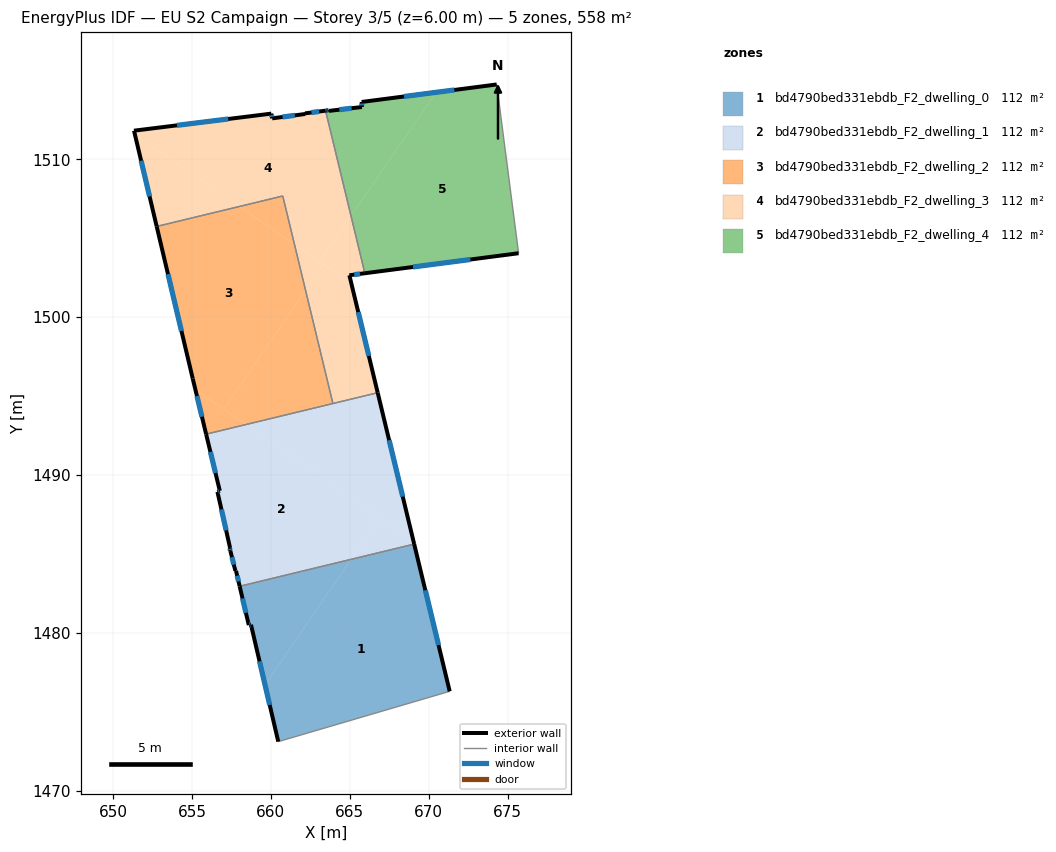
=== STOREY PLAN SPEC (per zone: floor XY polygon, exterior-wall plan segments, windows/doors) ===
zone 1: bd4790bed331ebdb_F2_dwelling_0  (111.6 m²)
  floor: (669.08, 1485.62) (671.33, 1476.29) (660.47, 1473.10) (659.63, 1476.70) (665.09, 1484.65)
  floor: (665.09, 1484.65) (659.63, 1476.70) (658.74, 1480.51) (658.60, 1480.48) (658.02, 1482.94)
  exterior wall: (658.60, 1480.48) – (658.74, 1480.51)  [0.1 m]
    window: (658.64, 1480.49) – (658.70, 1480.50)  [0.1 m²]
  exterior wall: (658.02, 1482.94) – (658.60, 1480.48)  [2.5 m]
    window: (658.20, 1482.17) – (658.42, 1481.25)  [1.1 m²]
  exterior wall: (671.33, 1476.29) – (669.08, 1485.62)  [9.6 m]
    window: (670.63, 1479.21) – (669.79, 1482.69)  [4.0 m²]
  exterior wall: (658.74, 1480.51) – (660.47, 1473.10)  [7.6 m]
    window: (659.28, 1478.18) – (659.93, 1475.42)  [3.2 m²]
  interior walls: 2
zone 2: bd4790bed331ebdb_F2_dwelling_1  (111.6 m²)
  floor: (666.94, 1487.34) (665.09, 1484.65) (658.02, 1482.94) (657.79, 1483.92) (657.75, 1483.92) (657.43, 1485.18) (657.39, 1485.37) (657.42, 1485.37) (656.61, 1488.93) (656.76, 1488.99) (655.90, 1492.58) (658.43, 1493.19)
  floor: (669.01, 1485.92) (669.08, 1485.62) (665.09, 1484.65) (666.94, 1487.34)
  floor: (666.77, 1495.21) (669.01, 1485.92) (658.43, 1493.19)
  exterior wall: (657.75, 1483.92) – (657.79, 1483.92)  [0.0 m]
  exterior wall: (657.43, 1485.18) – (657.75, 1483.92)  [1.3 m]
    window: (657.53, 1484.79) – (657.65, 1484.32)  [0.5 m²]
  exterior wall: (657.39, 1485.37) – (657.43, 1485.18)  [0.2 m]
    window: (657.40, 1485.31) – (657.42, 1485.24)  [0.1 m²]
  exterior wall: (657.39, 1485.37) – (657.42, 1485.37)  [0.0 m]
  exterior wall: (656.61, 1488.93) – (657.42, 1485.37)  [3.6 m]
    window: (656.87, 1487.81) – (657.16, 1486.49)  [1.5 m²]
  exterior wall: (656.76, 1488.99) – (656.61, 1488.93)  [0.2 m]
    window: (656.72, 1488.97) – (656.66, 1488.95)  [0.1 m²]
  exterior wall: (655.90, 1492.58) – (656.76, 1488.99)  [3.7 m]
    window: (656.17, 1491.46) – (656.49, 1490.12)  [1.5 m²]
  exterior wall: (669.08, 1485.62) – (666.77, 1495.21)  [9.9 m]
    window: (668.36, 1488.62) – (667.49, 1492.20)  [4.1 m²]
  exterior wall: (657.79, 1483.92) – (658.02, 1482.94)  [1.0 m]
    window: (657.86, 1483.61) – (657.95, 1483.25)  [0.4 m²]
  interior walls: 3
zone 3: bd4790bed331ebdb_F2_dwelling_2  (111.6 m²)
  floor: (661.49, 1504.61) (662.20, 1501.70) (657.02, 1494.17) (655.22, 1495.41) (655.05, 1496.10) (652.76, 1505.75) (658.00, 1507.01)
  floor: (660.75, 1507.67) (661.49, 1504.61) (658.00, 1507.01)
  floor: (658.43, 1493.19) (655.90, 1492.58) (655.22, 1495.41)
  floor: (662.20, 1501.70) (663.93, 1494.52) (658.43, 1493.19) (657.02, 1494.17)
  exterior wall: (652.76, 1505.75) – (655.05, 1496.10)  [9.9 m]
    window: (653.48, 1502.72) – (654.33, 1499.12)  [4.1 m²]
  exterior wall: (655.05, 1496.10) – (655.90, 1492.58)  [3.6 m]
    window: (655.31, 1495.00) – (655.63, 1493.68)  [1.5 m²]
  interior walls: 3
zone 4: bd4790bed331ebdb_F2_dwelling_3  (111.6 m²)
  floor: (663.46, 1513.08) (665.08, 1506.41) (663.09, 1503.52) (661.49, 1504.61) (660.75, 1507.67) (658.00, 1507.01) (651.39, 1511.56) (651.33, 1511.81) (660.03, 1512.89) (660.08, 1512.60) (662.18, 1512.87) (662.17, 1512.91)
  floor: (665.08, 1506.41) (665.95, 1502.78) (664.44, 1502.59) (663.09, 1503.52)
  floor: (658.00, 1507.01) (652.76, 1505.75) (651.39, 1511.56)
  floor: (664.97, 1502.65) (666.77, 1495.21) (663.93, 1494.52) (662.20, 1501.70) (663.33, 1503.35) (664.44, 1502.58)
  floor: (663.33, 1503.35) (662.20, 1501.70) (661.49, 1504.61)
  exterior wall: (651.33, 1511.81) – (652.76, 1505.75)  [6.2 m]
    window: (651.78, 1509.91) – (652.31, 1507.65)  [2.6 m²]
  exterior wall: (660.03, 1512.89) – (651.33, 1511.81)  [8.8 m]
    window: (657.30, 1512.56) – (654.05, 1512.15)  [3.7 m²]
  exterior wall: (660.08, 1512.60) – (660.03, 1512.89)  [0.3 m]
    window: (660.06, 1512.69) – (660.04, 1512.80)  [0.1 m²]
  exterior wall: (662.18, 1512.87) – (660.08, 1512.60)  [2.1 m]
    window: (661.52, 1512.79) – (660.74, 1512.68)  [0.9 m²]
  exterior wall: (662.17, 1512.91) – (662.18, 1512.87)  [0.0 m]
  exterior wall: (663.46, 1513.08) – (662.17, 1512.91)  [1.3 m]
    window: (663.06, 1513.03) – (662.57, 1512.97)  [0.5 m²]
  exterior wall: (664.97, 1502.65) – (665.95, 1502.78)  [1.0 m]
    window: (665.28, 1502.69) – (665.65, 1502.74)  [0.4 m²]
  exterior wall: (666.77, 1495.21) – (664.97, 1502.65)  [7.7 m]
    window: (666.21, 1497.54) – (665.54, 1500.32)  [3.2 m²]
  interior walls: 4
zone 5: bd4790bed331ebdb_F2_dwelling_4  (111.6 m²)
  floor: (674.31, 1514.74) (675.70, 1504.05) (665.95, 1502.78) (665.08, 1506.41) (670.46, 1514.24)
  floor: (670.46, 1514.24) (665.08, 1506.41) (663.46, 1513.08) (663.65, 1513.11) (663.68, 1513.07) (665.77, 1513.31) (665.75, 1513.63)
  exterior wall: (663.65, 1513.11) – (663.46, 1513.08)  [0.2 m]
    window: (663.59, 1513.10) – (663.52, 1513.09)  [0.1 m²]
  exterior wall: (663.68, 1513.07) – (663.65, 1513.11)  [0.1 m]
  exterior wall: (665.77, 1513.31) – (663.68, 1513.07)  [2.1 m]
    window: (665.11, 1513.24) – (664.34, 1513.15)  [0.9 m²]
  exterior wall: (665.75, 1513.63) – (665.77, 1513.31)  [0.3 m]
    window: (665.76, 1513.53) – (665.76, 1513.41)  [0.1 m²]
  exterior wall: (674.31, 1514.74) – (665.75, 1513.63)  [8.6 m]
    window: (671.63, 1514.40) – (668.44, 1513.98)  [3.6 m²]
  exterior wall: (665.95, 1502.78) – (675.70, 1504.05)  [9.8 m]
    window: (669.01, 1503.18) – (672.64, 1503.65)  [4.1 m²]
  interior walls: 2

=== DERIVED (storey summary) ===
Building: EU S2 Campaign
Storey: 3 of 5  (floor level z = 6.00 m)
Storey gross floor area: 558.0 m²
Zones on this storey: 5
  - bd4790bed331ebdb_F2_dwelling_0: floor 111.6 m²; exterior wall 19.9 m (59.6 m²); 4 window(s) 8.3 m²; WWR 13.9%
  - bd4790bed331ebdb_F2_dwelling_1: floor 111.6 m²; exterior wall 19.9 m (59.8 m²); 7 window(s) 8.3 m²; WWR 13.9%
  - bd4790bed331ebdb_F2_dwelling_2: floor 111.6 m²; exterior wall 13.5 m (40.6 m²); 2 window(s) 5.6 m²; WWR 13.9%
  - bd4790bed331ebdb_F2_dwelling_3: floor 111.6 m²; exterior wall 27.4 m (82.3 m²); 7 window(s) 11.4 m²; WWR 13.9%
  - bd4790bed331ebdb_F2_dwelling_4: floor 111.6 m²; exterior wall 21.1 m (63.3 m²); 5 window(s) 8.8 m²; WWR 13.9%
Zone adjacency (shared interzone walls):
  - bd4790bed331ebdb_F2_dwelling_0 ↔ bd4790bed331ebdb_F2_dwelling_1
  - bd4790bed331ebdb_F2_dwelling_1 ↔ bd4790bed331ebdb_F2_dwelling_2
  - bd4790bed331ebdb_F2_dwelling_1 ↔ bd4790bed331ebdb_F2_dwelling_3
  - bd4790bed331ebdb_F2_dwelling_2 ↔ bd4790bed331ebdb_F2_dwelling_3
  - bd4790bed331ebdb_F2_dwelling_3 ↔ bd4790bed331ebdb_F2_dwelling_4